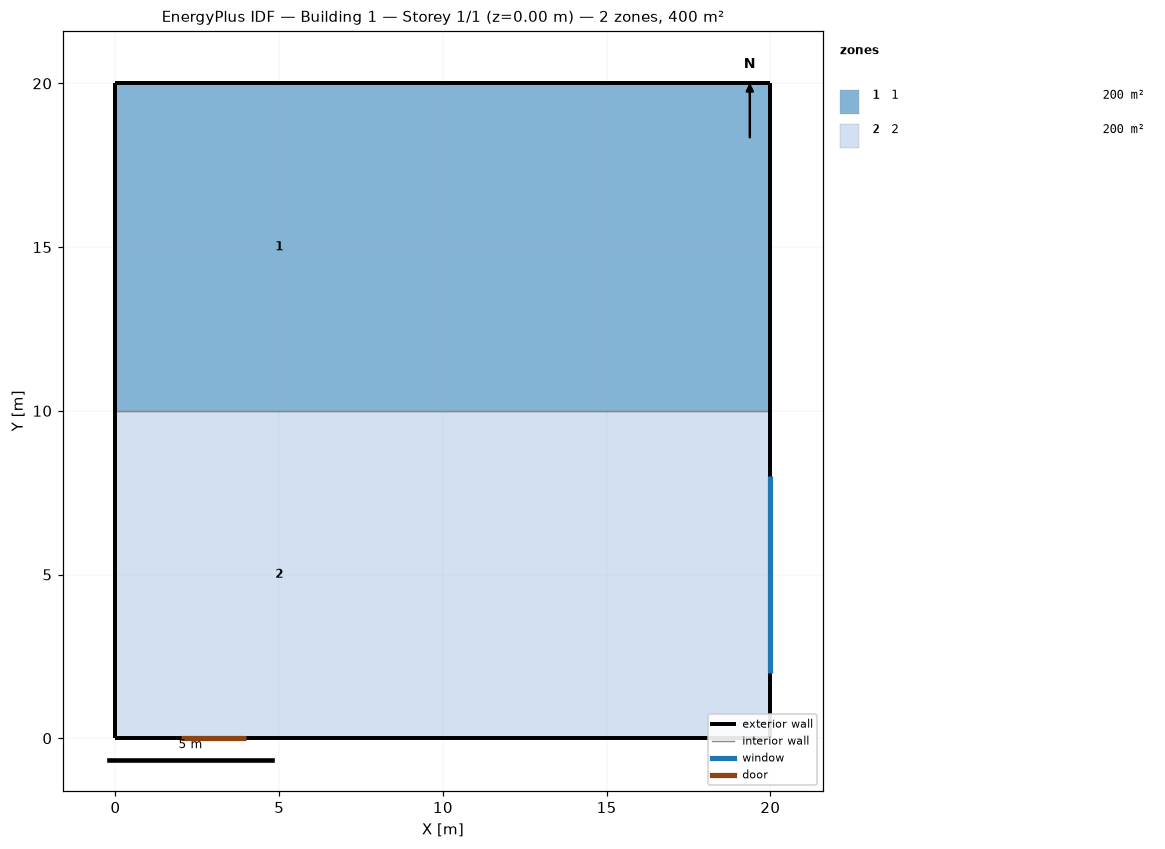
=== STOREY PLAN SPEC (per zone: floor XY polygon, exterior-wall plan segments, windows/doors) ===
zone 1: 1  (200.0 m²)
  floor: (10.00, 20.00) (10.00, 10.00) (0.00, 10.00) (0.00, 20.00)
  floor: (20.00, 20.00) (20.00, 10.00) (10.00, 10.00) (10.00, 20.00)
  exterior wall: (10.00, 20.00) – (0.00, 20.00)  [10.0 m]
  exterior wall: (0.00, 20.00) – (0.00, 10.00)  [10.0 m]
  exterior wall: (20.00, 20.00) – (10.00, 20.00)  [10.0 m]
  exterior wall: (20.00, 10.00) – (20.00, 20.00)  [10.0 m]
  interior walls: 2
zone 2: 2  (200.0 m²)
  floor: (10.00, 10.00) (10.00, 0.00) (0.00, 0.00) (0.00, 10.00)
  floor: (20.00, 10.00) (20.00, 0.00) (10.00, 0.00) (10.00, 10.00)
  exterior wall: (10.00, 0.00) – (20.00, 0.00)  [10.0 m]
  exterior wall: (0.00, 10.00) – (0.00, 0.00)  [10.0 m]
  exterior wall: (0.00, 0.00) – (10.00, 0.00)  [10.0 m]
    door: (2.00, 0.00) – (4.00, 0.00)  [4.0 m²]
  exterior wall: (20.00, 0.00) – (20.00, 10.00)  [10.0 m]
    window: (20.00, 2.00) – (20.00, 8.00)  [6.0 m²]
  interior walls: 2

=== DERIVED (storey summary) ===
Building: Building 1
Storey: 1 of 1  (floor level z = 0.00 m)
Storey gross floor area: 400.0 m²
Zones on this storey: 2
  - 1: floor 200.0 m²; exterior wall 40.0 m (120.0 m²); WWR 0.0%
  - 2: floor 200.0 m²; exterior wall 40.0 m (120.0 m²); 1 window(s) 6.0 m²; WWR 5.0%; 1 door(s)
Zone adjacency (shared interzone walls):
  - 1 ↔ 2